Run: headless pygame with SDL's dummy video driver; simulated clock (each Clock.tick advances the game by its frame time, no real sleeping); random seed 0; keys injected as events and as key.get_pressed() state; no mouse input.
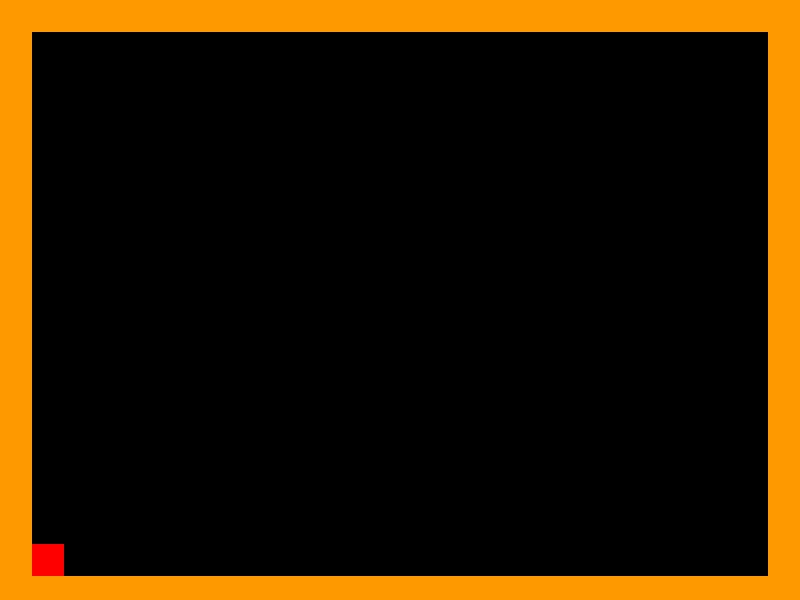
Frame 1 of 4 · flips 1–60 · no input
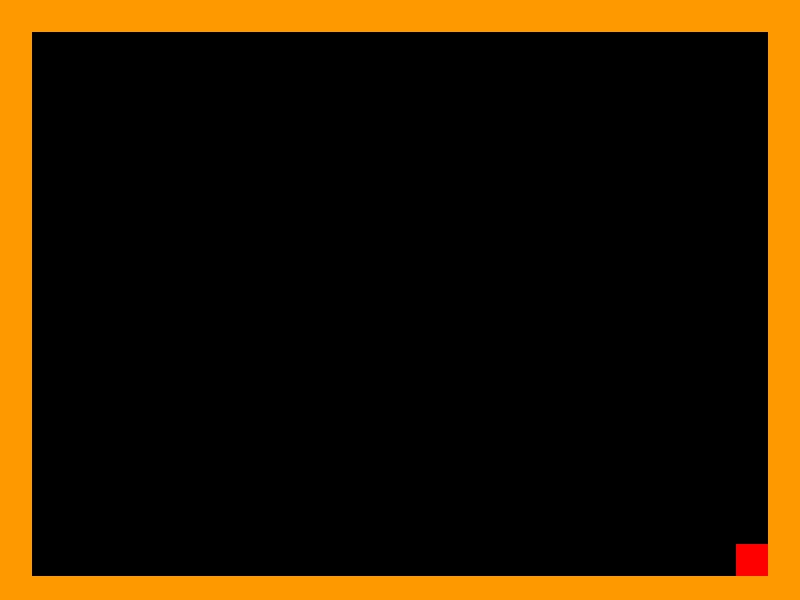
Frame 2 of 4 · flips 61–180 · tapped SPACE, RETURN · held RIGHT (→), D
Frame 3 of 4 · flips 181–300 · held DOWN (↓), S · screen unchanged from frame 2, image omitted
Frame 4 of 4 · flips 301–420 · held LEFT (←), A, UP (↑), W · screen same as frame 1, image omitted

The pygame program that drew these frames:

# Eric Lu

import pygame
from pygame import *
import sys

def main():

    pygame.init()
    screen = pygame.display.set_mode((800, 600))
    pygame.display.set_caption("Movement - Eric Lu")

    timer = pygame.time.Clock()

    left = right = False
    bg = Surface((32,32))
    bg.convert()
    bg.fill(Color("#000000"))
    entities = pygame.sprite.Group()
    player = Player(32, 32)
    platforms = []

    x = y = 0
    level = [
        "PPPPPPPPPPPPPPPPPPPPPPPPP",
        "P                       P",
        "P                       P",
        "P                       P",
        "P                       P",
        "P                       P",
        "P                       P",
        "P                       P",
        "P                       P",
        "P                       P",
        "P                       P",
        "P                       P",
        "P                       P",
        "P                       P",
        "P                       P",
        "P                       P",
        "P                       P",
        "P                       P",
        "PPPPPPPPPPPPPPPPPPPPPPPPP",]
    
    # build the level
    for row in level:
        for col in row:
            if (col == "P"):
                p = Platform(x, y)
                platforms.append(p)
                entities.add(p)
            x += 32
        y += 32
        x = 0

    entities.add(player)

    while True:
        timer.tick(60)
        for e in pygame.event.get():
            
            if e.type == QUIT:
                pygame.quit()
                sys.exit()

            if e.type == KEYDOWN and (e.key == K_LEFT or e.key == K_a):
                left = True
            if e.type == KEYDOWN and (e.key == K_RIGHT or e.key == K_d):
                right = True

            if e.type == KEYUP and (e.key == K_RIGHT or e.key == K_d):
                right = False
            if e.type == KEYUP and (e.key == K_LEFT or e.key == K_a):
                left = False


        # draw background
        for y in range(32):
            for x in range(32):
                screen.blit(bg, (x * 32, y * 32))

        # update player, draw everything else
        player.update(left, right, platforms)
        entities.draw(screen)

        pygame.display.update()

class Entity(pygame.sprite.Sprite):
    
    def __init__(self):
        
        pygame.sprite.Sprite.__init__(self)

class Player(Entity):
    
    def __init__(self, x, y):
        
        Entity.__init__(self)
        self.xvel = 0
        self.image = Surface((32,32))
        self.image.fill(Color("#ff0000"))
        self.image.convert()
        self.rect = Rect(32, 544, 32, 32)

    def update(self, left, right, platforms):
            
        if left:
            self.xvel = -8
            
        if right:
            self.xvel = 8
            
        if not(left or right):
            self.xvel = 0
            
        # increment in x direction
        self.rect.left += self.xvel
        
        # do x-axis collisions
        self.collide(self.xvel, platforms)
        
    def collide(self, xvel, platforms):
        
        for p in platforms:
            if pygame.sprite.collide_rect(self, p):
                
                if xvel > 0: # Collide Right
                    self.rect.right = p.rect.left
                if xvel < 0: # Collide Left
                    self.rect.left = p.rect.right


class Platform(Entity):
    
    def __init__(self, x, y):
        
        Entity.__init__(self)
        self.image = Surface((32, 32))
        self.image.convert()
        self.image.fill(Color("#FF9900"))
        self.rect = Rect(x, y, 32, 32)

    def update(self):
        pass

if __name__ == "__main__":
    main()
